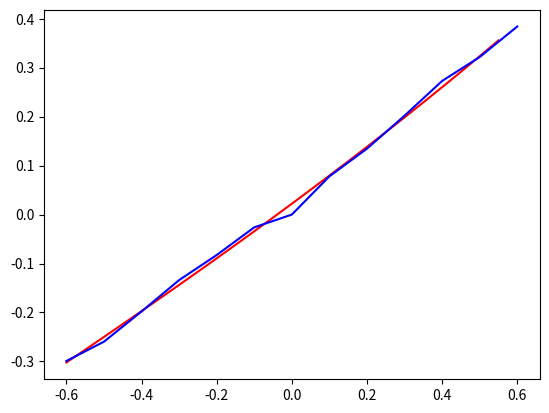

This chart was generated by the following Python code:
import numpy as np
import matplotlib.pyplot as plt

# 0.6 0.5 0.4 -0.6 -0.5 -0.4 -0.3 -0.2    0      0.3  0.2
# 103 108 141 -125 -140 -174 -239 -328 9999999.0 197 244 
L = 0.213
#R = np.array([1.03/2, 1.08/2, 1.41/2, 1.97/2, 2.44/2, 999999.0, -3.28/2, -2.39/2, -1.74/2, -1.40/2, -1.25/2])
R = np.array([0.527, 0.639, 0.761, 1.04, 1.573, 2.723, 999999.0, -8.154, -2.572, -1.582, -1.062, -0.802, -0.691])
y = np.arctan(L/R)
print(y)
x = np.array([0.6, 0.5, 0.4, 0.3, 0.2, 0.1, 0, -0.1, -0.2, -0.3, -0.4, -0.5, -0.6])
#print(y)
p = np.polyfit(x, y, 3)
#np.savetxt('output.txt', p, fmt='%f', delimiter="")
print(p)
x_test = []
y_test = []
for i in np.arange(-0.6, 0.6, 0.05):
    x_test.append(i)
    y_test.append(np.polyval(p, i))
plt.plot(x_test, y_test, 'r')
plt.plot(x, y, 'b')
plt.show()
print(np.polyfit(np.array(y_test), np.array(x_test), 3))
